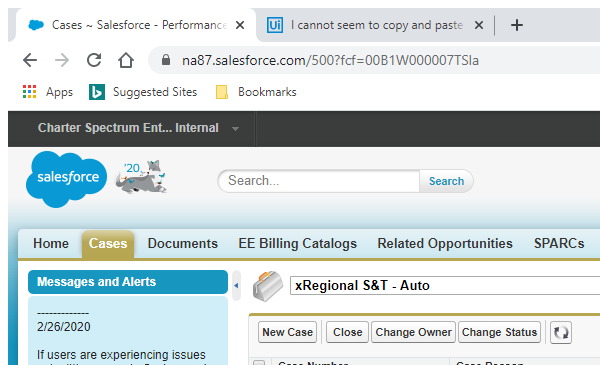
Task: Start with RPA modules

Workflow: Main

Step 1: Attach Browser 'xRegional' in window 'Cases ~ Salesforce - Performance Edition' (chrome.exe)

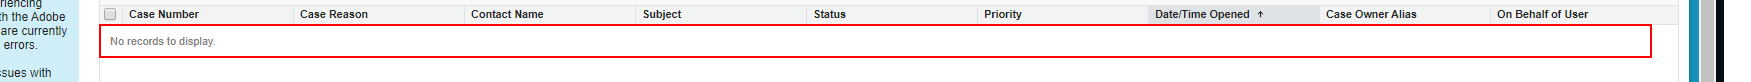
Step 2: find the element 'No records to display.'

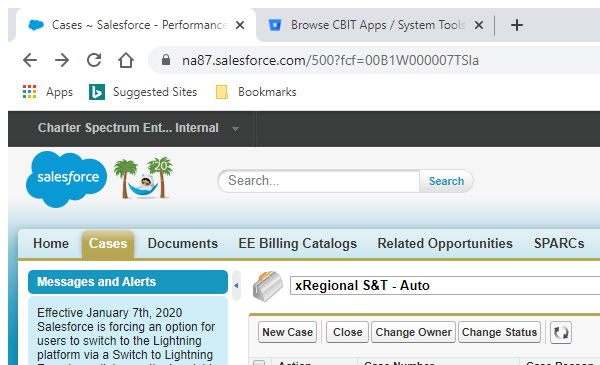
Step 3: Cases - Attach Browser in window 'Cases ~ Salesforce - Performance Edition' (chrome.exe)

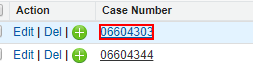
Step 4: click on the link in window 'Cases ~ Salesforce - Performance Edition' (chrome.exe)

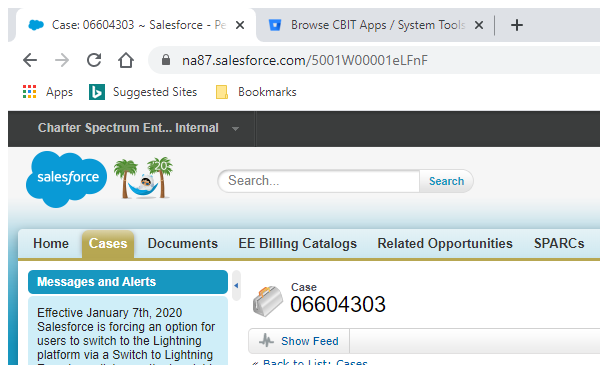
Step 5: 'Case: *' - Attach Browser IN: Case in window 'Case: * ~ Salesforce - Performance Edition' (chrome.exe)